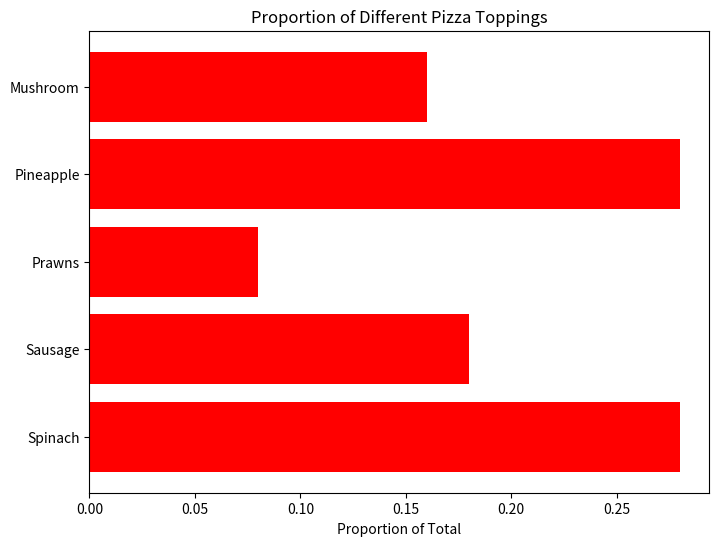

The matplotlib source for this figure:
import matplotlib.pyplot as plt
categories=['Spinach','Sausage','Prawns','Pineapple','Mushroom']
proportions=[0.28,0.18,0.08,0.28,0.16]
plt.figure(figsize=(8,6))
plt.barh(categories,proportions,color='red')
plt.xlabel('Proportion of Total')
plt.title('Proportion of Different Pizza Toppings')
plt.show()
